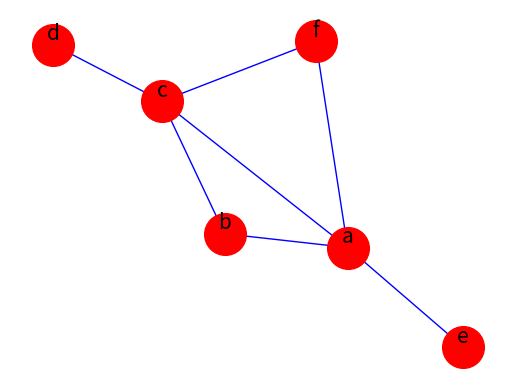

Write the Python code that produced this figure.
#-------------------------------------------------------------------------------
# Purpose:     2021 Prof. Zoh's Work     "착하게 살지 말자."
# Author:      Cho
# Created:     2021-04-21
#-------------------------------------------------------------------------------

import networkx as nx
import matplotlib.pyplot as plt
import numpy

numpy.random.seed(1411)
Gs  = nx.Graph()
Gd  = nx.DiGraph()
Gm  = nx.MultiGraph()
Gmd = nx.MultiDiGraph()

edgelist=[(1,2,0.4), (3,4,1.2), (1,3,0.3), (1,5,0.6), (2,4,1.0), (3,5,0.5)]
elist=[('a','b',5.0),('b','c',3.0),('a','c',1.0), \
       ('c','d',7.3), ('a', 'e', 4.0), ('a','f',1.0), ('c','f', 2.5)]

Gs.add_weighted_edges_from(elist)
pos=nx.spring_layout(Gs)
nx.draw_networkx_labels(Gs, pos, font_size=15,
                 font_color='black', font_family='sans-serif',
                 verticalalignment='bottom')
nx.draw(Gs, pos, node_color='r',  node_size=900, edge_color='b', verticalalignment='bottom')
plt.show()
